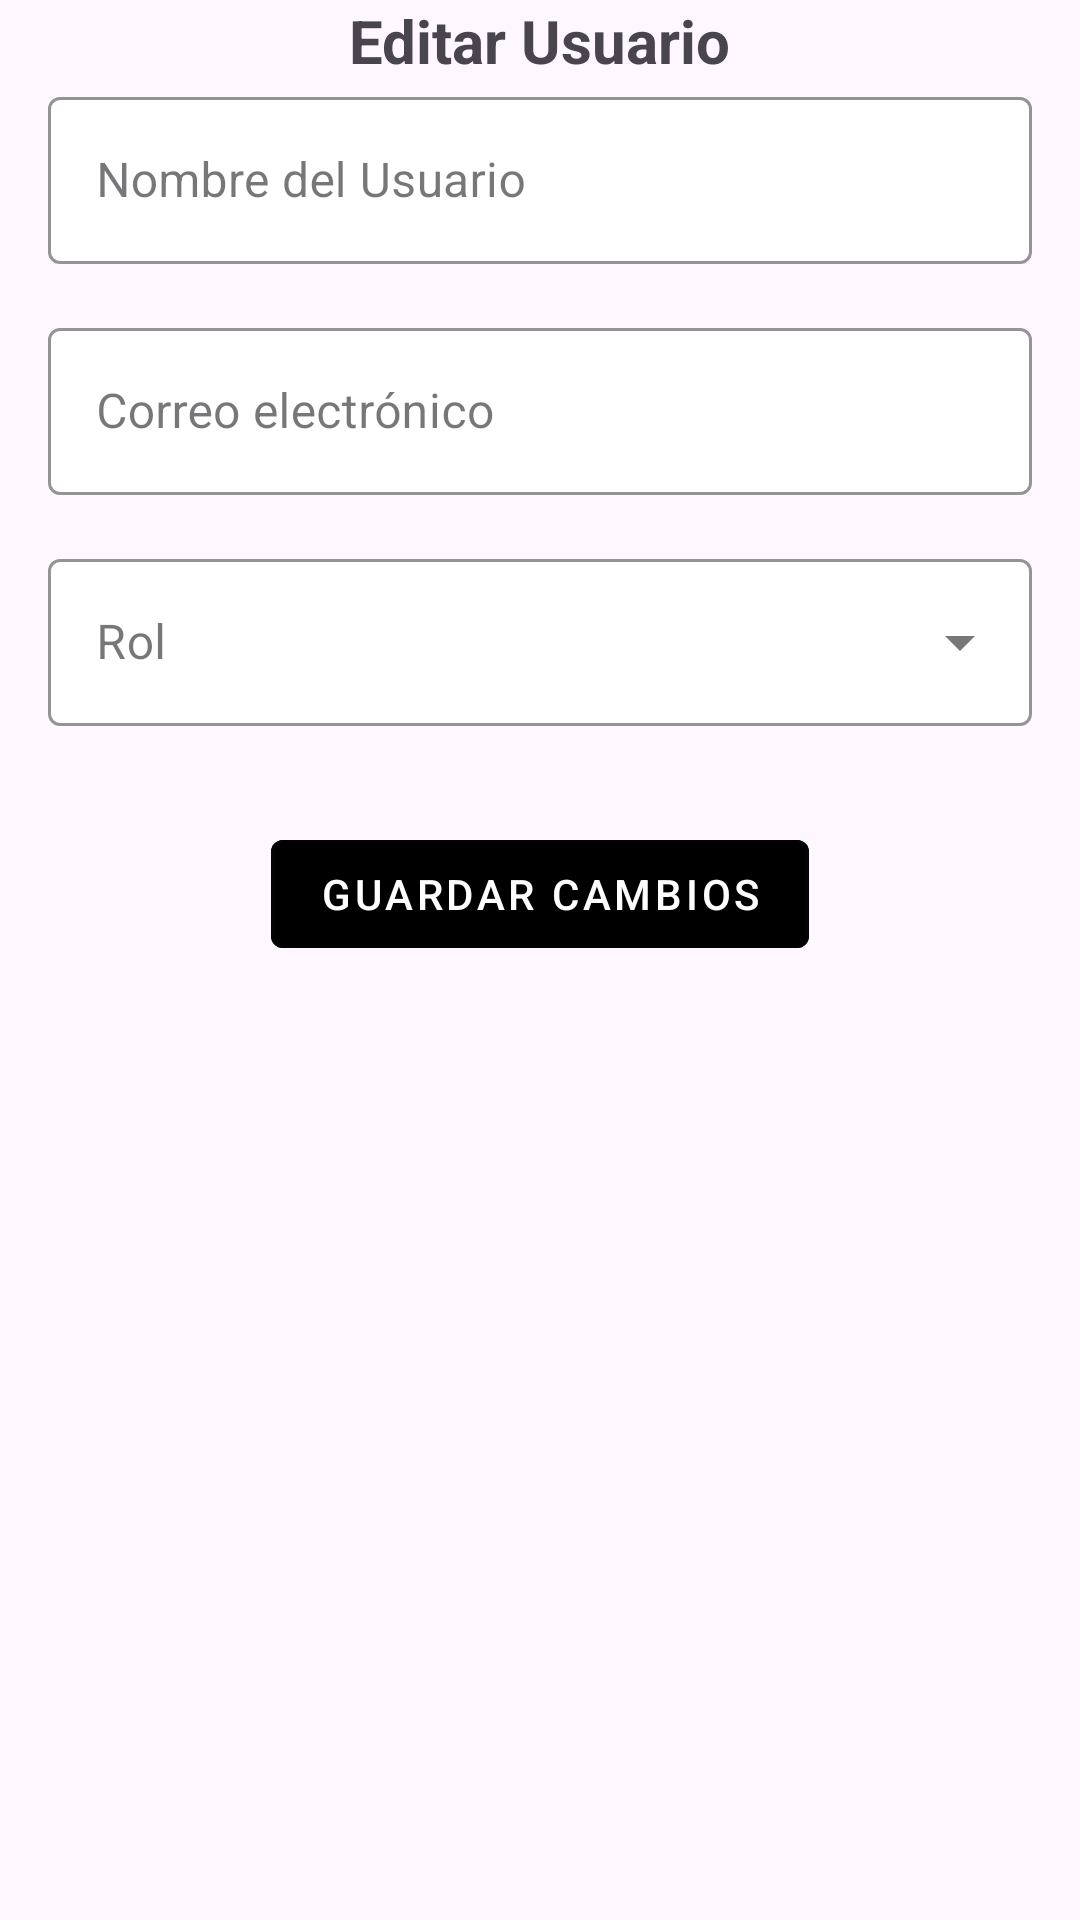

Write the Android layout XML for this screen, with the resource values it uses.
<!-- AndroidManifest.xml: application theme Theme.Bocatas2 -->
<!-- res/layout/fragment_edit_user.xml -->
<?xml version="1.0" encoding="utf-8"?>
<androidx.constraintlayout.widget.ConstraintLayout
    xmlns:android="http://schemas.android.com/apk/res/android"
    xmlns:app="http://schemas.android.com/apk/res-auto"
    android:layout_width="match_parent"
    android:layout_height="match_parent"
    android:layout_marginVertical="56dp"
    android:paddingHorizontal="16dp">

    <TextView
        android:id="@+id/tv_title"
        android:layout_width="wrap_content"
        android:layout_height="wrap_content"
        android:text="Editar Usuario"
        android:textSize="20sp"
        android:textStyle="bold"
        app:layout_constraintTop_toTopOf="parent"
        app:layout_constraintStart_toStartOf="parent"
        app:layout_constraintEnd_toEndOf="parent" />

    <com.google.android.material.textfield.TextInputLayout
        android:id="@+id/ti_nombre"
        style="@style/Widget.MaterialComponents.TextInputLayout.OutlinedBox"
        android:layout_width="0dp"
        android:layout_height="wrap_content"
        android:hint="Nombre del Usuario"
        app:layout_constraintTop_toBottomOf="@+id/tv_title"
        app:layout_constraintStart_toStartOf="parent"
        app:layout_constraintEnd_toEndOf="parent"
        app:layout_constraintHorizontal_bias="0.5"
        app:boxStrokeColor="@color/black"
        app:boxBackgroundColor="@color/white">

        <com.google.android.material.textfield.TextInputEditText
            android:id="@+id/et_nombre"
            android:layout_width="match_parent"
            android:layout_height="wrap_content" />
    </com.google.android.material.textfield.TextInputLayout>

    <com.google.android.material.textfield.TextInputLayout
        android:id="@+id/ti_email"
        style="@style/Widget.MaterialComponents.TextInputLayout.OutlinedBox"
        android:layout_width="0dp"
        android:layout_height="wrap_content"
        android:hint="Correo electrónico"
        android:layout_marginTop="16dp"
        app:layout_constraintTop_toBottomOf="@+id/ti_nombre"
        app:layout_constraintStart_toStartOf="parent"
        app:layout_constraintEnd_toEndOf="parent"
        app:layout_constraintHorizontal_bias="0.5"
        app:boxStrokeColor="@color/black"
        app:boxBackgroundColor="@color/white">

        <com.google.android.material.textfield.TextInputEditText
            android:id="@+id/et_email"
            android:layout_width="match_parent"
            android:layout_height="wrap_content"
            android:inputType="textEmailAddress"/>
    </com.google.android.material.textfield.TextInputLayout>

    <com.google.android.material.textfield.TextInputLayout
        android:id="@+id/ti_rol"
        style="@style/Widget.MaterialComponents.TextInputLayout.OutlinedBox.ExposedDropdownMenu"
        android:layout_width="0dp"
        android:layout_height="wrap_content"
        android:hint="Rol"
        android:layout_marginTop="16dp"
        app:layout_constraintTop_toBottomOf="@+id/ti_email"
        app:layout_constraintStart_toStartOf="parent"
        app:layout_constraintEnd_toEndOf="parent"
        app:boxStrokeColor="@color/black"
        app:boxBackgroundColor="@color/white">

        <AutoCompleteTextView
            android:id="@+id/sp_rol"
            android:layout_width="match_parent"
            android:layout_height="wrap_content"
            android:inputType="none"/>
    </com.google.android.material.textfield.TextInputLayout>

    <com.google.android.material.button.MaterialButton
        android:id="@+id/btn_guardar"
        style="@style/Widget.MaterialComponents.Button.OutlinedButton"
        android:layout_width="wrap_content"
        android:layout_height="wrap_content"
        android:text="Guardar Cambios"
        android:textColor="@color/white"
        android:backgroundTint="@color/black"
        android:layout_marginTop="32dp"
        app:layout_constraintTop_toBottomOf="@+id/ti_rol"
        app:layout_constraintStart_toStartOf="parent"
        app:layout_constraintEnd_toEndOf="parent" />

</androidx.constraintlayout.widget.ConstraintLayout>
<!-- resources referenced by this layout -->
<resources>
  <color name="black">#FF000000</color>
  <color name="white">#FFFFFFFF</color>
  <style name="Theme.Bocatas2" parent="Base.Theme.Bocatas2" />
  <style name="Base.Theme.Bocatas2" parent="Theme.Material3.DayNight.NoActionBar">
          
          
      </style>
</resources>
